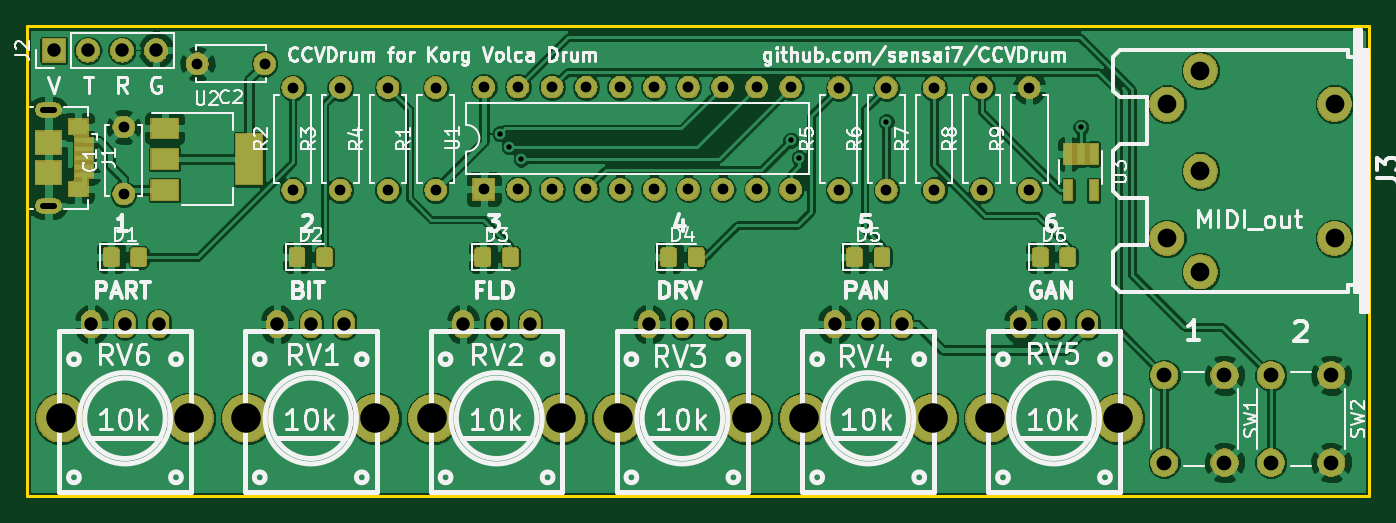
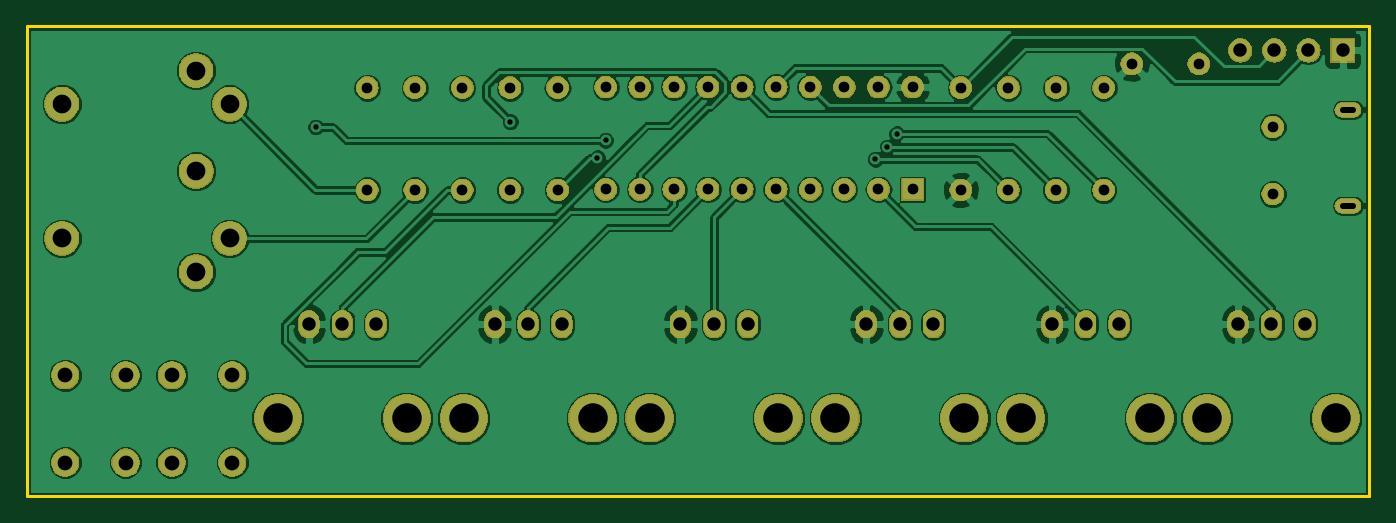
Circuit board: 10 layer files. Board 100.0 x 35.0 mm.
- bottom_copper: CCdrum-B.Cu.gbr (119967 bytes)
- bottom_mask: CCdrum-B.Mask.gbr (107401 bytes)
- paste: CCdrum-B.Paste.gbr (493 bytes)
- bottom_silk: CCdrum-B.SilkS.gbr (494 bytes)
- outline: CCdrum-Edge.Cuts.gbr (688 bytes)
- top_copper: CCdrum-F.Cu.gbr (190137 bytes)
- top_mask: CCdrum-F.Mask.gbr (121615 bytes)
- paste: CCdrum-F.Paste.gbr (23132 bytes)
- top_silk: CCdrum-F.SilkS.gbr (61258 bytes)
- drill: CCdrum-PTH.drl (1560 bytes)

=== bottom_copper: CCdrum-B.Cu.gbr (119967 bytes, source omitted) ===
=== bottom_mask: CCdrum-B.Mask.gbr (107401 bytes, source omitted) ===
=== paste: CCdrum-B.Paste.gbr ===
G04 #@! TF.GenerationSoftware,KiCad,Pcbnew,(5.0.2)-1*
G04 #@! TF.CreationDate,2019-03-30T18:10:54+01:00*
G04 #@! TF.ProjectId,CCdrum,43436472-756d-42e6-9b69-6361645f7063,rev?*
G04 #@! TF.SameCoordinates,Original*
G04 #@! TF.FileFunction,Paste,Bot*
G04 #@! TF.FilePolarity,Positive*
%FSLAX46Y46*%
G04 Gerber Fmt 4.6, Leading zero omitted, Abs format (unit mm)*
G04 Created by KiCad (PCBNEW (5.0.2)-1) date 30/03/2019 18:10:54*
%MOMM*%
%LPD*%
G01*
G04 APERTURE LIST*
G04 APERTURE END LIST*
M02*

=== bottom_silk: CCdrum-B.SilkS.gbr ===
G04 #@! TF.GenerationSoftware,KiCad,Pcbnew,(5.0.2)-1*
G04 #@! TF.CreationDate,2019-03-30T18:10:54+01:00*
G04 #@! TF.ProjectId,CCdrum,43436472-756d-42e6-9b69-6361645f7063,rev?*
G04 #@! TF.SameCoordinates,Original*
G04 #@! TF.FileFunction,Legend,Bot*
G04 #@! TF.FilePolarity,Positive*
%FSLAX46Y46*%
G04 Gerber Fmt 4.6, Leading zero omitted, Abs format (unit mm)*
G04 Created by KiCad (PCBNEW (5.0.2)-1) date 30/03/2019 18:10:54*
%MOMM*%
%LPD*%
G01*
G04 APERTURE LIST*
G04 APERTURE END LIST*
M02*

=== outline: CCdrum-Edge.Cuts.gbr ===
G04 #@! TF.GenerationSoftware,KiCad,Pcbnew,(5.0.2)-1*
G04 #@! TF.CreationDate,2019-03-30T18:10:55+01:00*
G04 #@! TF.ProjectId,CCdrum,43436472-756d-42e6-9b69-6361645f7063,rev?*
G04 #@! TF.SameCoordinates,Original*
G04 #@! TF.FileFunction,Profile,NP*
%FSLAX46Y46*%
G04 Gerber Fmt 4.6, Leading zero omitted, Abs format (unit mm)*
G04 Created by KiCad (PCBNEW (5.0.2)-1) date 30/03/2019 18:10:55*
%MOMM*%
%LPD*%
G01*
G04 APERTURE LIST*
%ADD10C,0.200000*%
G04 APERTURE END LIST*
D10*
X130000000Y-125000000D02*
X30000000Y-125000000D01*
X130000000Y-160000000D02*
X130000000Y-125000000D01*
X30000000Y-160000000D02*
X30000000Y-125000000D01*
X30000000Y-160000000D02*
X130000000Y-160000000D01*
M02*

=== top_copper: CCdrum-F.Cu.gbr (190137 bytes, source omitted) ===
=== top_mask: CCdrum-F.Mask.gbr (121615 bytes, source omitted) ===
=== paste: CCdrum-F.Paste.gbr (23132 bytes, source omitted) ===
=== top_silk: CCdrum-F.SilkS.gbr (61258 bytes, source omitted) ===
=== drill: CCdrum-PTH.drl ===
M48
INCH,TZ
T1C0.0157
T2C0.0177
T3C0.0315
T4C0.0394
T5C0.0433
T6C0.0550
T7C0.0866
%
G90
G05
T1
X25669Y-52362
X25945Y-52756
X26299Y-53110
X34213Y-52559
X34449Y-53071
X37008Y-52008
X42717Y-52165
T3
X14646Y-52165
X14646Y-54134
X35620Y-51016
X35620Y-54016
X23793Y-51016
X23793Y-54016
X19606Y-51016
X19606Y-54016
X16811Y-50315
X18780Y-50315
X22398Y-51016
X22398Y-54016
X39807Y-51016
X39807Y-54016
X21002Y-51016
X21002Y-54016
X41203Y-51016
X41203Y-54016
X37016Y-51016
X37016Y-54016
X25209Y-50996
X25209Y-53996
X26209Y-50996
X26209Y-53996
X27209Y-50996
X27209Y-53996
X28209Y-50996
X28209Y-53996
X29209Y-50996
X29209Y-53996
X30209Y-50996
X30209Y-53996
X31209Y-50996
X31209Y-53996
X32209Y-50996
X32209Y-53996
X33209Y-50996
X33209Y-53996
X34209Y-50996
X34209Y-53996
X38411Y-51016
X38411Y-54016
T4
X24598Y-57953
X25583Y-57953
X26567Y-57953
X35496Y-57953
X36480Y-57953
X37465Y-57953
X13701Y-57953
X14685Y-57953
X15669Y-57953
X12598Y-49921
X13598Y-49921
X14598Y-49921
X15598Y-49921
X30047Y-57953
X31031Y-57953
X32016Y-57953
X19150Y-57953
X20134Y-57953
X21118Y-57953
X40945Y-57953
X41929Y-57953
X42913Y-57953
T5
X48287Y-59449
X48287Y-62008
X50059Y-59449
X50059Y-62008
X45157Y-59449
X45157Y-62008
X46929Y-59449
X46929Y-62008
T6
X45237Y-51498
X45237Y-55432
X46221Y-53465
X46222Y-50513
X46222Y-56417
X50157Y-51496
X50157Y-55434
T7
X29142Y-60709
X32921Y-60709
X18244Y-60709
X22024Y-60709
X40039Y-60709
X43819Y-60709
X23693Y-60709
X27472Y-60709
X34591Y-60709
X38370Y-60709
X12795Y-60709
X16575Y-60709
T2
X12283Y-51663G85X12598Y-51663
G05
X12598Y-54478G85X12283Y-54478
G05
T0
M30
